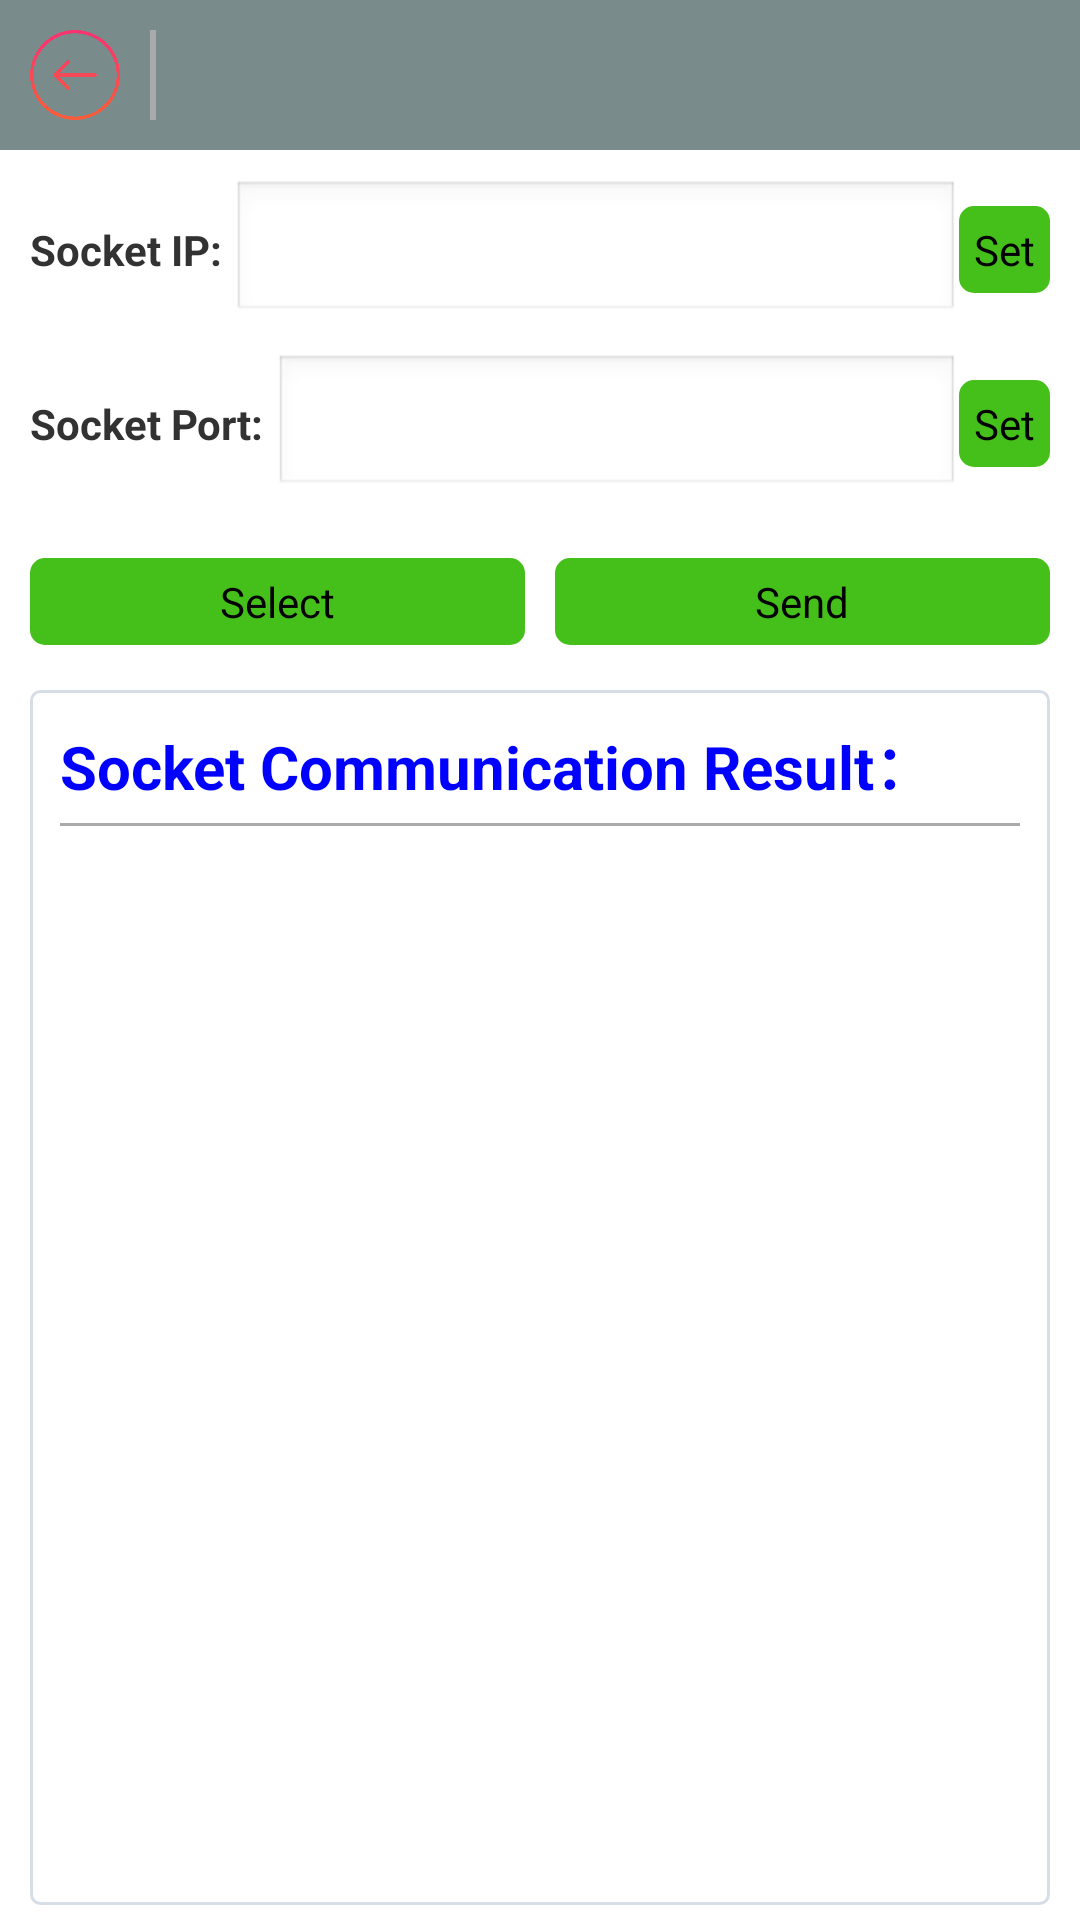

Here is an Android app screen rendered from its layout file. Give the layout XML and the strings, colors and styles it references.
<!-- AndroidManifest.xml: application theme AppTheme -->
<!-- res/layout/activity_socket_single_image.xml -->
<?xml version="1.0" encoding="utf-8"?>
<LinearLayout xmlns:android="http://schemas.android.com/apk/res/android"
    android:layout_width="match_parent"
    android:layout_height="match_parent"
    android:orientation="vertical" >

    <include layout="@layout/sub_layout_top" />

    <LinearLayout
        android:layout_width="match_parent"
        android:layout_height="wrap_content"
        android:layout_margin="10dp"
        android:orientation="vertical" >

        <LinearLayout
            android:layout_width="match_parent"
            android:layout_height="wrap_content"
            android:focusableInTouchMode="true"
            android:orientation="horizontal" >

            <TextView
                android:layout_width="wrap_content"
                android:layout_height="wrap_content"
                android:text="Socket IP: "
                android:textStyle="bold" />

            <EditText
                android:id="@+id/et_SocketSingleIp"
                android:layout_width="0dp"
                android:layout_height="wrap_content"
                android:layout_weight="1"
                android:digits="1234567890."
                android:maxLength="15"
                android:singleLine="true" />

            <Button
                android:id="@+id/btn_SetSocketSingleIp"
                android:layout_width="wrap_content"
                android:layout_height="wrap_content"
                android:background="@drawable/button_shap"
                android:text="Set" />
        </LinearLayout>

        <LinearLayout
            android:layout_width="match_parent"
            android:layout_height="wrap_content"
            android:layout_marginTop="10dp"
            android:orientation="horizontal" >

            <TextView
                android:layout_width="wrap_content"
                android:layout_height="wrap_content"
                android:text="Socket Port: "
                android:textStyle="bold" />

            <EditText
                android:id="@+id/et_SocketSinglePort"
                android:layout_width="0dp"
                android:layout_height="wrap_content"
                android:layout_weight="1"
                android:digits="1234567890"
                android:maxLength="5"
                android:singleLine="true" />

            <Button
                android:id="@+id/btn_SetSocketSinglePort"
                android:layout_width="wrap_content"
                android:layout_height="wrap_content"
                android:background="@drawable/button_shap"
                android:text="Set" />
        </LinearLayout>
    </LinearLayout>

    <LinearLayout
        android:layout_width="match_parent"
        android:layout_height="wrap_content"
        android:layout_marginLeft="10dp"
        android:layout_marginRight="10dp"
        android:layout_marginTop="10dp"
        android:orientation="horizontal" >

        <Button
            android:id="@+id/btn_SelectTestPic"
            android:layout_width="0dp"
            android:layout_height="wrap_content"
            android:layout_weight="1"
            android:background="@drawable/button_shap"
            android:text="Select" />

        <Button
            android:id="@+id/btn_SendTestPic"
            android:layout_width="0dp"
            android:layout_height="wrap_content"
            android:layout_marginLeft="10dp"
            android:layout_weight="1"
            android:background="@drawable/button_shap"
            android:text="Send" />
    </LinearLayout>

    <LinearLayout
        android:layout_width="match_parent"
        android:layout_height="0dp"
        android:layout_marginLeft="10dp"
        android:layout_marginRight="10dp"
        android:layout_marginTop="10dp"
        android:layout_weight="1"
        android:orientation="vertical" >

        <ImageView
            android:id="@+id/iv_SocketTestImage"
            android:layout_width="match_parent"
            android:layout_height="0dp"
            android:layout_weight="1"
            android:src="@drawable/save_nomal"
            android:visibility="gone" />

        <LinearLayout
            android:layout_width="match_parent"
            android:layout_height="0dp"
            android:layout_marginBottom="5dp"
            android:layout_marginTop="5dp"
            android:layout_weight="1"
            android:background="@drawable/edittext_shap"
            android:orientation="vertical"
            android:padding="10dp" >

            <TextView
                android:layout_width="match_parent"
                android:layout_height="wrap_content"
                android:text="Socket Communication Result："
                android:textColor="#0000ff"
                android:textSize="20sp"
                android:textStyle="bold" />

            <View
                android:layout_width="match_parent"
                android:layout_height="1dp"
                android:layout_marginTop="5dp"
                android:background="#aaaaaa" />

            <ScrollView
                android:layout_width="match_parent"
                android:layout_height="0dp"
                android:layout_marginTop="10dp"
                android:layout_weight="1" >

                <TextView
                    android:id="@+id/tv_SocketTestResult"
                    android:layout_width="match_parent"
                    android:layout_height="match_parent" />
            </ScrollView>
        </LinearLayout>
    </LinearLayout>

</LinearLayout>
<!-- res/layout/sub_layout_top.xml (included above) -->
<?xml version="1.0" encoding="utf-8"?>
<RelativeLayout xmlns:android="http://schemas.android.com/apk/res/android"
    android:layout_width="match_parent"
    android:layout_height="wrap_content"
    android:background="#7A8B8B" >

    <LinearLayout
        android:layout_width="wrap_content"
        android:layout_height="wrap_content"
        android:layout_alignParentLeft="true" >

        <ImageButton
            android:id="@+id/ib_Return"
            android:layout_width="30dp"
            android:layout_height="30dp"
            android:layout_margin="10dp"
            android:background="@android:color/transparent"
            android:scaleType="fitXY"
            android:src="@drawable/btn_return" />

        <View
            android:layout_width="2dp"
            android:layout_height="30dp"
            android:layout_gravity="center"
            android:background="@android:color/darker_gray" />

        <TextView
            android:id="@+id/activity_Text"
            android:layout_width="wrap_content"
            android:layout_height="wrap_content"
            android:layout_gravity="center"
            android:layout_margin="10dp"
            android:textStyle="bold" />
    </LinearLayout>

    <LinearLayout
        android:layout_width="wrap_content"
        android:layout_height="wrap_content"
        android:layout_alignParentRight="true"
        android:layout_centerVertical="true"
        android:orientation="horizontal" >

        <TextView
            android:id="@+id/tv_SubTopText"
            android:layout_width="wrap_content"
            android:layout_height="match_parent"
            android:layout_marginBottom="10dp"
            android:layout_marginRight="10dp"
            android:textColor="@android:color/holo_blue_light"
            android:layout_marginTop="10dp"
            android:clickable="true"
            android:gravity="center_vertical"
            android:visibility="gone" />

        <ImageButton
            android:id="@+id/ib_Save"
            android:layout_width="30dp"
            android:layout_height="30dp"
            android:layout_marginBottom="10dp"
            android:layout_marginRight="10dp"
            android:layout_marginTop="10dp"
            android:background="@android:color/transparent"
            android:scaleType="fitXY"
            android:src="@drawable/save"
            android:visibility="gone" />
    </LinearLayout>

</RelativeLayout>
<!-- resources referenced by this layout -->
<resources>
  <!-- drawable btn_return (drawable-hdpi) -->
  <?xml version="1.0" encoding="utf-8"?>
  <selector xmlns:android="http://schemas.android.com/apk/res/android" >
      <item android:state_pressed="true" android:drawable="@drawable/return_pressed"></item>
      <item android:state_pressed="false" android:drawable="@drawable/return_nomal"></item>
  
  </selector>
  <!-- drawable button_shap (drawable-hdpi) -->
  <?xml version="1.0" encoding="utf-8"?>
  <shape xmlns:android="http://schemas.android.com/apk/res/android" >
  
      <solid android:color="#45c01a" />
  
      <corners android:radius="5dip" />
  
      <padding
          android:bottom="5dp"
          android:left="5dp"
          android:right="5dp"
          android:top="5dp" />
  
  </shape>
  <!-- drawable edittext_shap (drawable-hdpi) -->
  <?xml version="1.0" encoding="utf-8"?>
  <shape xmlns:android="http://schemas.android.com/apk/res/android" 
      android:shape="rectangle">
  
      <solid android:color="#FFFFFF" />
  
      <corners android:radius="3dip" />
  
      <stroke
          android:width="1dip"
          android:color="#99BDC7D8" />
  
  </shape>
  <!-- drawable save (drawable-hdpi) -->
  <?xml version="1.0" encoding="utf-8"?>
  <selector xmlns:android="http://schemas.android.com/apk/res/android" >
       <item android:drawable="@drawable/save_pressed" android:state_pressed="true"/>
      <item android:drawable="@drawable/save_nomal" android:state_pressed="false"/>
  
  </selector>
  <!-- drawable save_nomal: png bitmap (drawable-hdpi, 3922 bytes) -->
  <style name="AppTheme" parent="AppBaseTheme">
          
      </style>
  <!-- drawable return_pressed: png bitmap (drawable-hdpi, 36891 bytes) -->
  <!-- drawable return_nomal: png bitmap (drawable-hdpi, 37023 bytes) -->
  <!-- drawable save_pressed: png bitmap (drawable-hdpi, 10310 bytes) -->
  <style name="AppBaseTheme" parent="android:Theme.Light">
          
      </style>
</resources>
